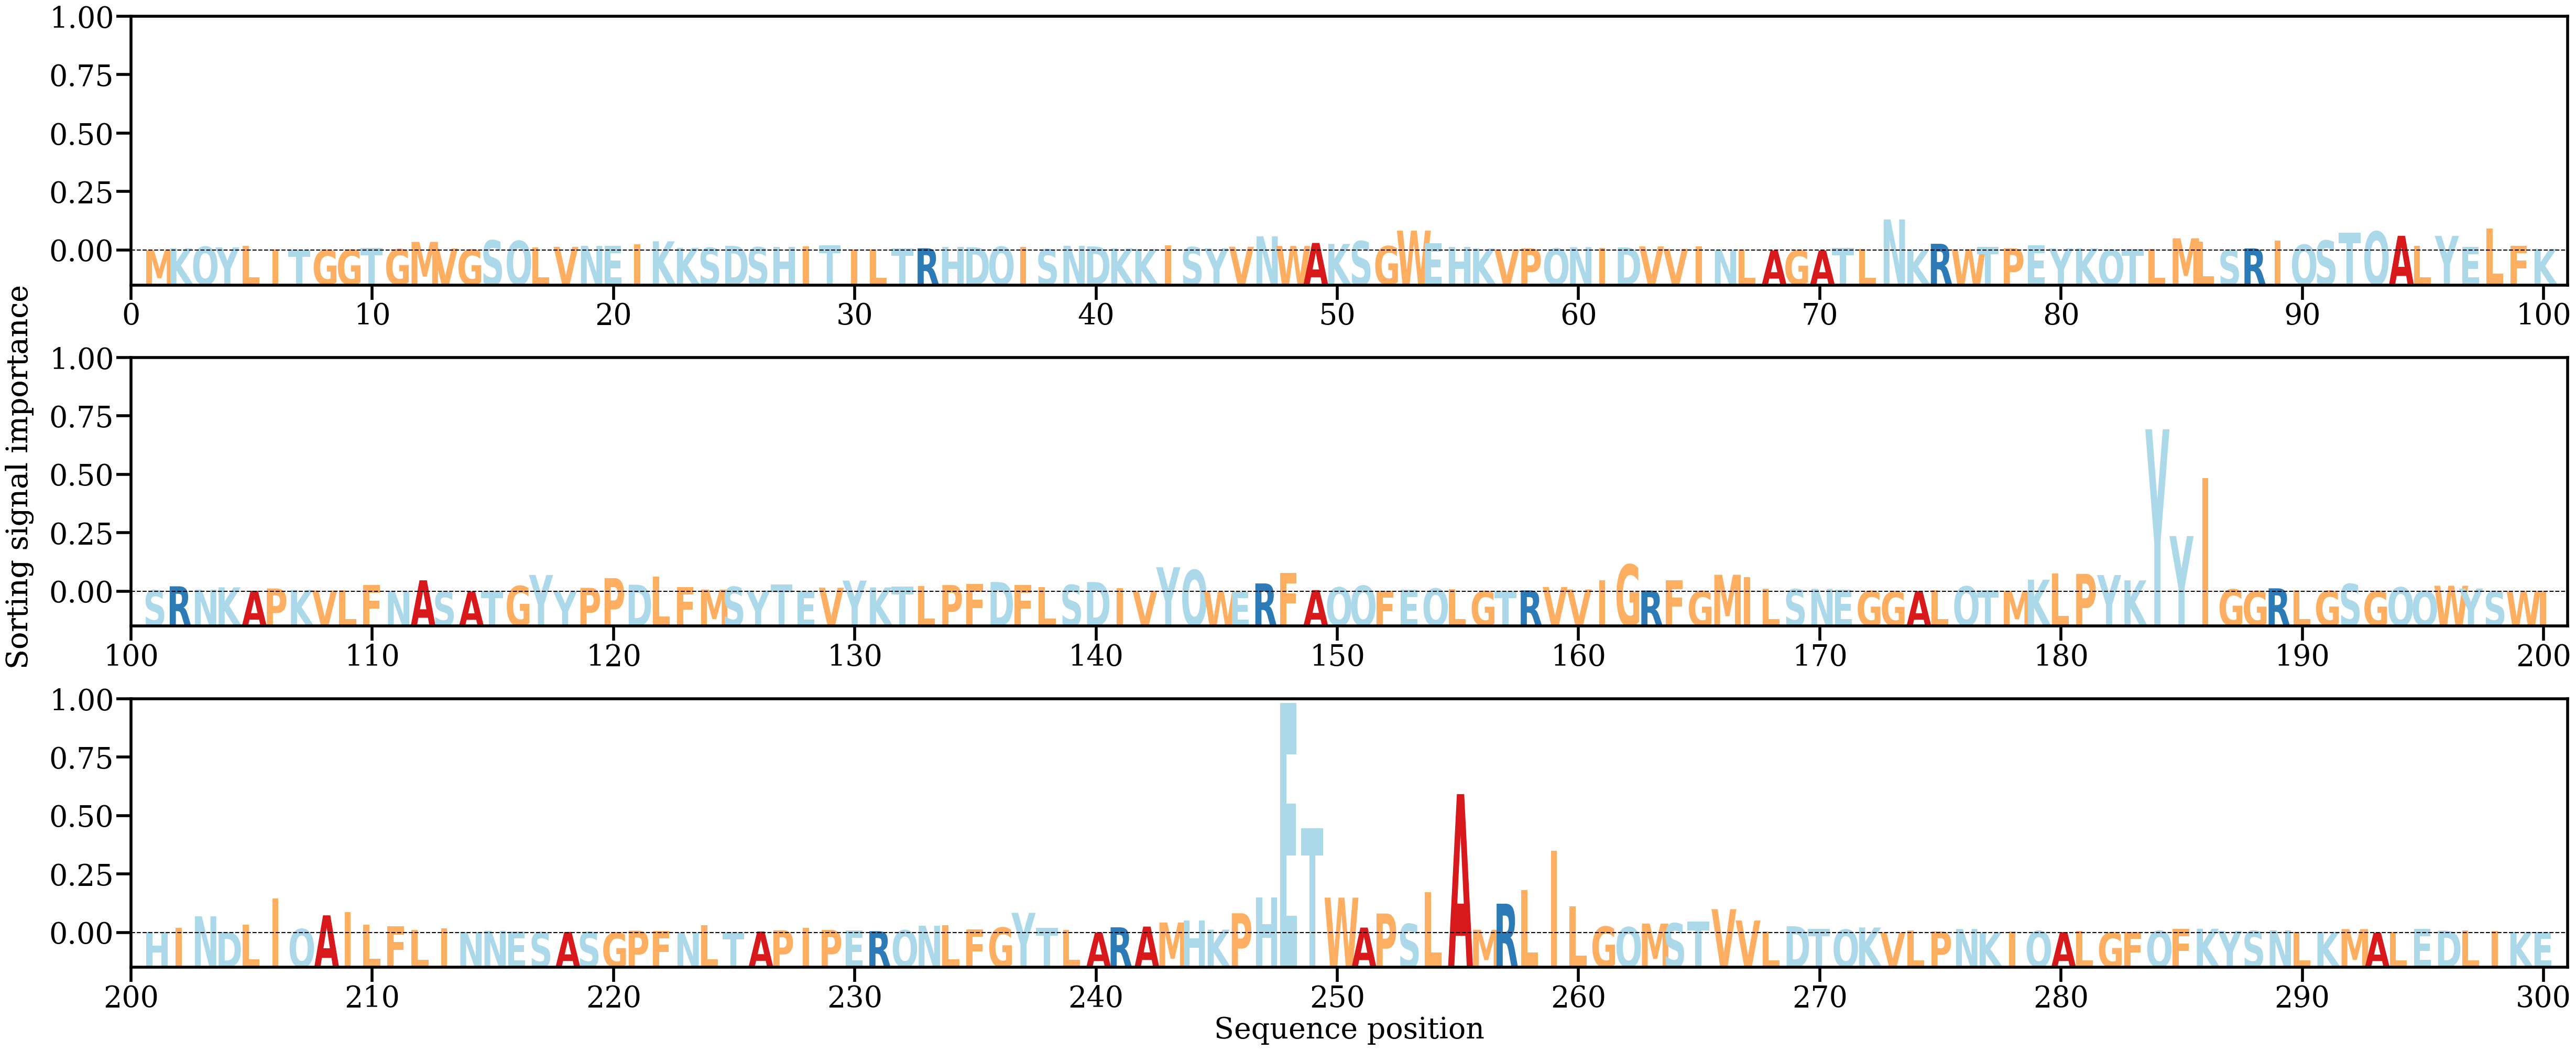

The table this chart was drawn from, first rows:
AA, Alpha
M, [8.911602e-05]
K, [0.00084954]
Q, [0.00146232]
Y, [0.00123317]
L, [0.00187923]
I, [0.00045449]
T, [0.00026709]
G, [0.00017076]
G, [0.00027045]
T, [0.00090737]
G, [0.00050949]
M, [0.00332917]
V, [0.00077093]
G, [0.00037281]
S, [0.00394086]
Q, [0.00372888]
L, [0.00127307]
V, [0.00142954]
N, [0.00178628]
E, [0.00181341]
I, [0.00239093]
K, [0.00356943]
K, [0.00104253]
S, [0.00103986]
D, [0.00178751]
S, [0.00126543]
H, [0.00132526]
I, [0.0016913]
T, [0.00191829]
I, [0.00039128]
L, [0.00027116]
T, [0.0006973]
R, [0.00086874]
H, [0.0014237]
D, [0.00126717]
Q, [0.00147255]
I, [0.00138908]
S, [0.00049244]
N, [0.00180663]
D, [0.00157774]
K, [0.0007736]
K, [0.00056205]
I, [0.00193853]
S, [0.00130601]
Y, [0.00084542]
V, [0.00144777]
N, [0.00550575]
W, [0.00177475]
A, [0.0029331]
K, [0.0025503]
S, [0.00362494]
G, [0.00168687]
W, [0.00773204]
E, [0.00274733]
H, [0.00131694]
K, [0.00076534]
V, [0.00036859]
P, [0.00085596]
Q, [0.00079784]
N, [0.00130193]
... 240 more rows
